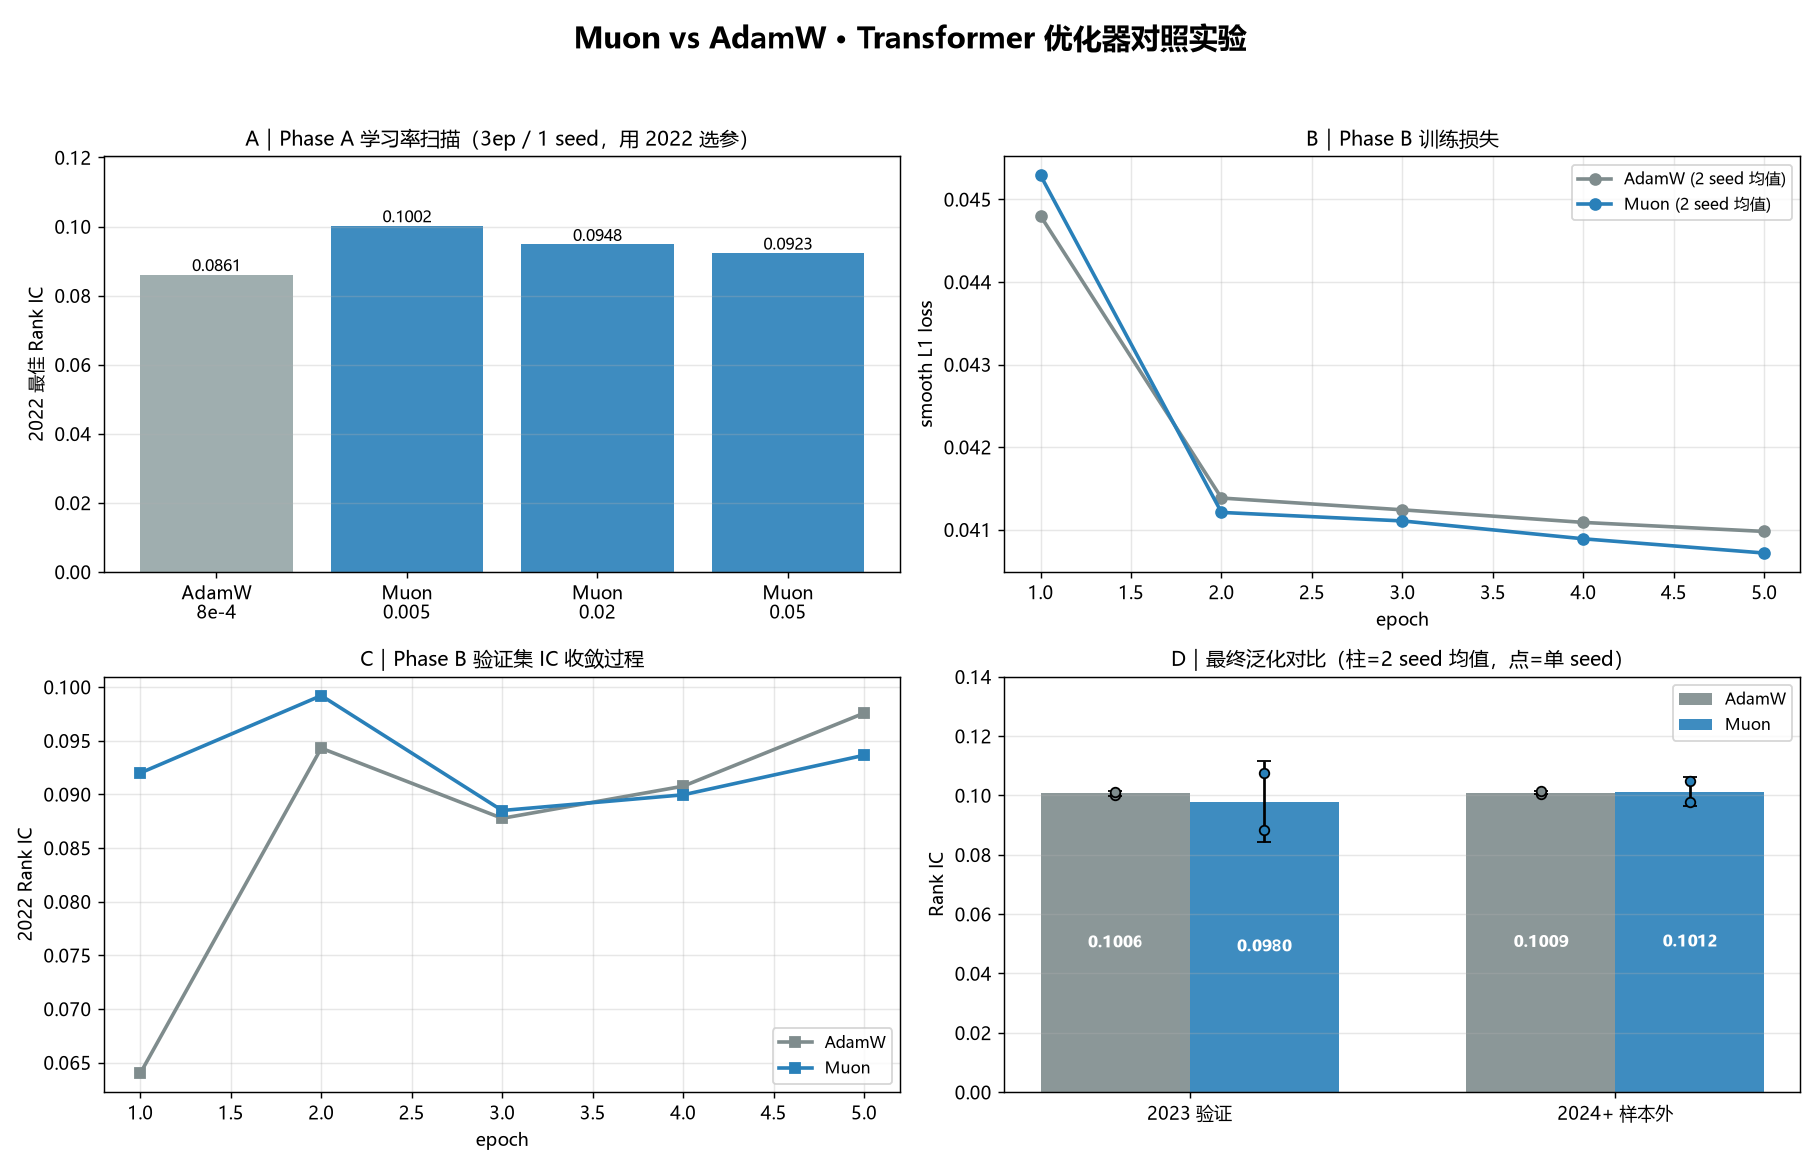

Source data for this figure (header and first rows):
phase, tag, kind, lr, seed, epochs, sub, best_ep, ic22, ic23, ic24, loss_final, secs
A, AdamW_8e4, adam, 0.0008, 1, 3, 0.25, 3, 0.08609, 0.08935, 0.09321, 0.04131, 53.4
A, Muon_0.005, muon, 0.005, 1, 3, 0.25, 3, 0.1002, 0.1017, 0.1048, 0.04116, 52.1
A, Muon_0.02, muon, 0.02, 1, 3, 0.25, 3, 0.09481, 0.1044, 0.1015, 0.04128, 51.9
A, Muon_0.05, muon, 0.05, 1, 3, 0.25, 3, 0.09232, 0.09746, 0.09845, 0.04144, 52.1
B, AdamW, adam, 0.0008, 1, 5, 0.5, 5, 0.09738, 0.09998, 0.1005, 0.04098, 120.4
B, Muon, muon, 0.005, 1, 5, 0.5, 2, 0.0944, 0.08839, 0.09775, 0.04072, 132.6
B, AdamW, adam, 0.0008, 2, 5, 0.5, 2, 0.0984, 0.1013, 0.1013, 0.04097, 120.7
B, Muon, muon, 0.005, 2, 5, 0.5, 2, 0.104, 0.1075, 0.1047, 0.04071, 134.0
